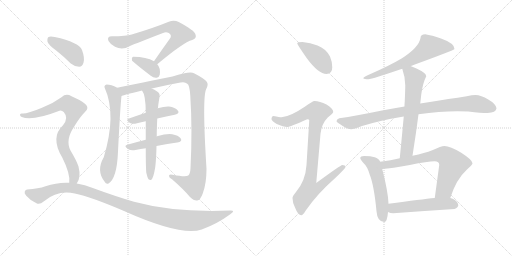
t = 0.00 s
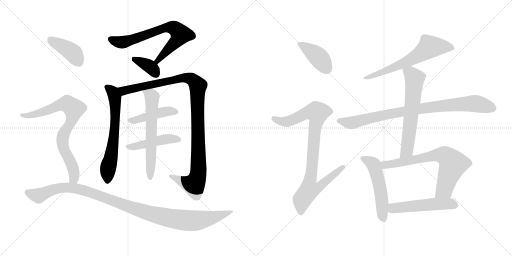
t = 2.83 s
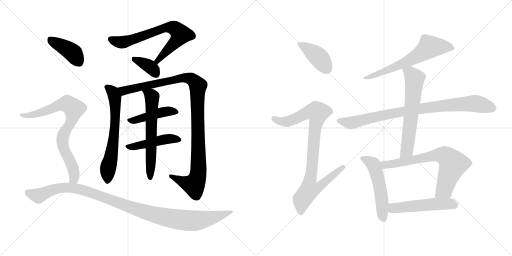
t = 5.67 s
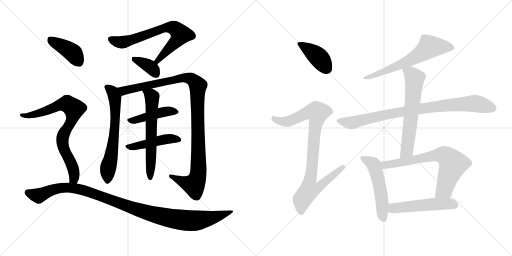
t = 8.50 s
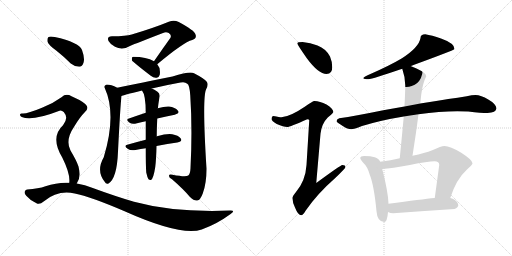
t = 11.33 s
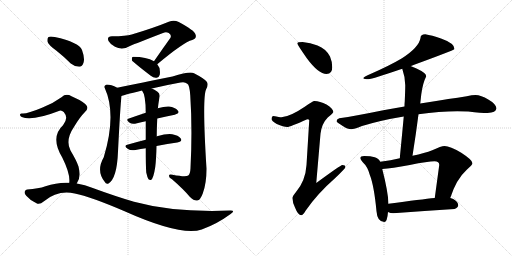
t = 14.17 s

The animated SVG that drew these frames (rendered in a browser with its animation timeline set to each time). Animation: 18 CSS @keyframes rules; one cycle of 14.17 s.

<svg version="1.1" viewBox="0 0 2048 1024" xmlns="http://www.w3.org/2000/svg">
  <g stroke="lightgray" stroke-dasharray="1,1" stroke-width="1" transform="scale(4, 4)">
    <line x1="0" y1="0" x2="256" y2="256"></line>
    <line x1="256" y1="0" x2="0" y2="256"></line>
    <line x1="128" y1="0" x2="128" y2="256"></line>
    <line x1="0" y1="128" x2="256" y2="128"></line>
    <line x1="256" y1="0" x2="512" y2="256"></line>
    <line x1="512" y1="0" x2="256" y2="256"></line>
    <line x1="384" y1="0" x2="384" y2="256"></line>
    <line x1="256" y1="128" x2="512" y2="128"></line>
  </g>
<g transform="scale(1, -1) translate(0, -850)">
   <style type="text/css">
    @keyframes keyframes0 {
      from {
       stroke: black;
       stroke-dashoffset: 706;
       stroke-width: 128;
       }
       70% {
       animation-timing-function: step-end;
       stroke: black;
       stroke-dashoffset: 0;
       stroke-width: 128;
       }
       to {
       stroke: black;
       stroke-width: 1024;
       }
       }
       #make-me-a-hanzi-animation-0 {
         animation: keyframes0 0.824544s both;
         animation-delay: 0.000000s;
         animation-timing-function: linear;
       }
    @keyframes keyframes1 {
      from {
       stroke: black;
       stroke-dashoffset: 368;
       stroke-width: 128;
       }
       55% {
       animation-timing-function: step-end;
       stroke: black;
       stroke-dashoffset: 0;
       stroke-width: 128;
       }
       to {
       stroke: black;
       stroke-width: 1024;
       }
       }
       #make-me-a-hanzi-animation-1 {
         animation: keyframes1 0.549479s both;
         animation-delay: 0.824544s;
         animation-timing-function: linear;
       }
    @keyframes keyframes2 {
      from {
       stroke: black;
       stroke-dashoffset: 648;
       stroke-width: 128;
       }
       68% {
       animation-timing-function: step-end;
       stroke: black;
       stroke-dashoffset: 0;
       stroke-width: 128;
       }
       to {
       stroke: black;
       stroke-width: 1024;
       }
       }
       #make-me-a-hanzi-animation-2 {
         animation: keyframes2 0.777344s both;
         animation-delay: 1.374023s;
         animation-timing-function: linear;
       }
    @keyframes keyframes3 {
      from {
       stroke: black;
       stroke-dashoffset: 1093;
       stroke-width: 128;
       }
       78% {
       animation-timing-function: step-end;
       stroke: black;
       stroke-dashoffset: 0;
       stroke-width: 128;
       }
       to {
       stroke: black;
       stroke-width: 1024;
       }
       }
       #make-me-a-hanzi-animation-3 {
         animation: keyframes3 1.139486s both;
         animation-delay: 2.151367s;
         animation-timing-function: linear;
       }
    @keyframes keyframes4 {
      from {
       stroke: black;
       stroke-dashoffset: 446;
       stroke-width: 128;
       }
       59% {
       animation-timing-function: step-end;
       stroke: black;
       stroke-dashoffset: 0;
       stroke-width: 128;
       }
       to {
       stroke: black;
       stroke-width: 1024;
       }
       }
       #make-me-a-hanzi-animation-4 {
         animation: keyframes4 0.612956s both;
         animation-delay: 3.290853s;
         animation-timing-function: linear;
       }
    @keyframes keyframes5 {
      from {
       stroke: black;
       stroke-dashoffset: 463;
       stroke-width: 128;
       }
       60% {
       animation-timing-function: step-end;
       stroke: black;
       stroke-dashoffset: 0;
       stroke-width: 128;
       }
       to {
       stroke: black;
       stroke-width: 1024;
       }
       }
       #make-me-a-hanzi-animation-5 {
         animation: keyframes5 0.626790s both;
         animation-delay: 3.903809s;
         animation-timing-function: linear;
       }
    @keyframes keyframes6 {
      from {
       stroke: black;
       stroke-dashoffset: 622;
       stroke-width: 128;
       }
       67% {
       animation-timing-function: step-end;
       stroke: black;
       stroke-dashoffset: 0;
       stroke-width: 128;
       }
       to {
       stroke: black;
       stroke-width: 1024;
       }
       }
       #make-me-a-hanzi-animation-6 {
         animation: keyframes6 0.756185s both;
         animation-delay: 4.530599s;
         animation-timing-function: linear;
       }
    @keyframes keyframes7 {
      from {
       stroke: black;
       stroke-dashoffset: 404;
       stroke-width: 128;
       }
       57% {
       animation-timing-function: step-end;
       stroke: black;
       stroke-dashoffset: 0;
       stroke-width: 128;
       }
       to {
       stroke: black;
       stroke-width: 1024;
       }
       }
       #make-me-a-hanzi-animation-7 {
         animation: keyframes7 0.578776s both;
         animation-delay: 5.286784s;
         animation-timing-function: linear;
       }
    @keyframes keyframes8 {
      from {
       stroke: black;
       stroke-dashoffset: 791;
       stroke-width: 128;
       }
       72% {
       animation-timing-function: step-end;
       stroke: black;
       stroke-dashoffset: 0;
       stroke-width: 128;
       }
       to {
       stroke: black;
       stroke-width: 1024;
       }
       }
       #make-me-a-hanzi-animation-8 {
         animation: keyframes8 0.893717s both;
         animation-delay: 5.865560s;
         animation-timing-function: linear;
       }
    @keyframes keyframes9 {
      from {
       stroke: black;
       stroke-dashoffset: 1088;
       stroke-width: 128;
       }
       78% {
       animation-timing-function: step-end;
       stroke: black;
       stroke-dashoffset: 0;
       stroke-width: 128;
       }
       to {
       stroke: black;
       stroke-width: 1024;
       }
       }
       #make-me-a-hanzi-animation-9 {
         animation: keyframes9 1.135417s both;
         animation-delay: 6.759277s;
         animation-timing-function: linear;
       }
    @keyframes keyframes10 {
      from {
       stroke: black;
       stroke-dashoffset: 412;
       stroke-width: 128;
       }
       57% {
       animation-timing-function: step-end;
       stroke: black;
       stroke-dashoffset: 0;
       stroke-width: 128;
       }
       to {
       stroke: black;
       stroke-width: 1024;
       }
       }
       #make-me-a-hanzi-animation-10 {
         animation: keyframes10 0.585286s both;
         animation-delay: 7.894694s;
         animation-timing-function: linear;
       }
    @keyframes keyframes11 {
      from {
       stroke: black;
       stroke-dashoffset: 919;
       stroke-width: 128;
       }
       75% {
       animation-timing-function: step-end;
       stroke: black;
       stroke-dashoffset: 0;
       stroke-width: 128;
       }
       to {
       stroke: black;
       stroke-width: 1024;
       }
       }
       #make-me-a-hanzi-animation-11 {
         animation: keyframes11 0.997884s both;
         animation-delay: 8.479980s;
         animation-timing-function: linear;
       }
    @keyframes keyframes12 {
      from {
       stroke: black;
       stroke-dashoffset: 644;
       stroke-width: 128;
       }
       68% {
       animation-timing-function: step-end;
       stroke: black;
       stroke-dashoffset: 0;
       stroke-width: 128;
       }
       to {
       stroke: black;
       stroke-width: 1024;
       }
       }
       #make-me-a-hanzi-animation-12 {
         animation: keyframes12 0.774089s both;
         animation-delay: 9.477864s;
         animation-timing-function: linear;
       }
    @keyframes keyframes13 {
      from {
       stroke: black;
       stroke-dashoffset: 885;
       stroke-width: 128;
       }
       74% {
       animation-timing-function: step-end;
       stroke: black;
       stroke-dashoffset: 0;
       stroke-width: 128;
       }
       to {
       stroke: black;
       stroke-width: 1024;
       }
       }
       #make-me-a-hanzi-animation-13 {
         animation: keyframes13 0.970215s both;
         animation-delay: 10.251953s;
         animation-timing-function: linear;
       }
    @keyframes keyframes14 {
      from {
       stroke: black;
       stroke-dashoffset: 632;
       stroke-width: 128;
       }
       67% {
       animation-timing-function: step-end;
       stroke: black;
       stroke-dashoffset: 0;
       stroke-width: 128;
       }
       to {
       stroke: black;
       stroke-width: 1024;
       }
       }
       #make-me-a-hanzi-animation-14 {
         animation: keyframes14 0.764323s both;
         animation-delay: 11.222168s;
         animation-timing-function: linear;
       }
    @keyframes keyframes15 {
      from {
       stroke: black;
       stroke-dashoffset: 529;
       stroke-width: 128;
       }
       63% {
       animation-timing-function: step-end;
       stroke: black;
       stroke-dashoffset: 0;
       stroke-width: 128;
       }
       to {
       stroke: black;
       stroke-width: 1024;
       }
       }
       #make-me-a-hanzi-animation-15 {
         animation: keyframes15 0.680501s both;
         animation-delay: 11.986491s;
         animation-timing-function: linear;
       }
    @keyframes keyframes16 {
      from {
       stroke: black;
       stroke-dashoffset: 708;
       stroke-width: 128;
       }
       70% {
       animation-timing-function: step-end;
       stroke: black;
       stroke-dashoffset: 0;
       stroke-width: 128;
       }
       to {
       stroke: black;
       stroke-width: 1024;
       }
       }
       #make-me-a-hanzi-animation-16 {
         animation: keyframes16 0.826172s both;
         animation-delay: 12.666992s;
         animation-timing-function: linear;
       }
    @keyframes keyframes17 {
      from {
       stroke: black;
       stroke-dashoffset: 520;
       stroke-width: 128;
       }
       63% {
       animation-timing-function: step-end;
       stroke: black;
       stroke-dashoffset: 0;
       stroke-width: 128;
       }
       to {
       stroke: black;
       stroke-width: 1024;
       }
       }
       #make-me-a-hanzi-animation-17 {
         animation: keyframes17 0.673177s both;
         animation-delay: 13.493164s;
         animation-timing-function: linear;
       }
</style>
<path d="M 629.0 593.0 Q 734.0 681.0 769.0 690.0 Q 788.0 697.0 782.0 712.0 Q 779.0 728.0 715.0 762.0 Q 696.0 772.0 675.0 763.0 Q 617.0 739.0 527.0 712.0 Q 505.0 705.0 448.0 705.0 Q 426.0 705.0 434.0 686.0 Q 441.0 673.0 460.0 663.0 Q 490.0 647.0 522.0 667.0 Q 543.0 676.0 652.0 718.0 Q 664.0 724.0 675.0 718.0 Q 687.0 711.0 682.0 699.0 Q 651.0 656.0 616.0 605.0 C 599.0 580.0 606.0 574.0 629.0 593.0 Z" fill="lightgray"></path> 
<path d="M 616.0 605.0 Q 586.0 623.0 533.0 623.0 Q 530.0 623.0 530.0 622.0 Q 526.0 618.0 528.0 608.0 Q 529.0 604.0 603.0 547.0 Q 615.0 537.0 627.0 539.0 Q 636.0 540.0 639.0 551.0 Q 643.0 578.0 629.0 593.0 L 616.0 605.0 Z" fill="lightgray"></path> 
<path d="M 469.0 499.0 Q 444.0 512.0 427.0 512.0 Q 414.0 508.0 419.0 498.0 Q 467.0 392.0 415.0 221.0 Q 384.0 167.0 418.0 124.0 Q 425.0 111.0 434.0 116.0 Q 468.0 137.0 472.0 244.0 Q 481.0 424.0 486.0 466.0 C 488.0 490.0 488.0 490.0 469.0 499.0 Z" fill="lightgray"></path> 
<path d="M 607.0 496.0 Q 661.0 509.0 722.0 520.0 Q 740.0 524.0 749.0 515.0 Q 758.0 511.0 761.0 469.0 Q 770.0 333.0 762.0 177.0 Q 761.0 155.0 753.0 148.0 Q 743.0 141.0 690.0 151.0 Q 675.0 155.0 676.0 146.0 Q 676.0 139.0 688.0 133.0 Q 734.0 93.0 759.0 63.0 Q 778.0 45.0 789.0 48.0 Q 801.0 49.0 811.0 76.0 Q 826.0 116.0 826.0 175.0 Q 808.0 463.0 825.0 494.0 Q 835.0 513.0 827.0 523.0 Q 817.0 536.0 776.0 557.0 Q 760.0 566.0 690.0 544.0 Q 495.0 505.0 469.0 499.0 C 440.0 493.0 457.0 457.0 486.0 466.0 Q 489.0 469.0 568.0 488.0 L 607.0 496.0 Z" fill="lightgray"></path> 
<path d="M 629.0 376.0 Q 666.0 385.0 699.0 391.0 Q 721.0 397.0 711.0 408.0 Q 701.0 421.0 676.0 424.0 Q 658.0 425.0 631.0 417.0 L 583.0 399.0 Q 547.0 387.0 516.0 376.0 Q 500.0 372.0 520.0 358.0 Q 530.0 352.0 548.0 357.0 Q 564.0 361.0 583.0 365.0 L 629.0 376.0 Z" fill="lightgray"></path> 
<path d="M 626.0 266.0 Q 671.0 275.0 709.0 280.0 Q 731.0 284.0 723.0 296.0 Q 713.0 309.0 689.0 313.0 Q 667.0 316.0 628.0 305.0 Q 627.0 305.0 627.0 304.0 L 583.0 291.0 Q 543.0 281.0 509.0 271.0 Q 493.0 267.0 512.0 254.0 Q 522.0 247.0 542.0 250.0 Q 563.0 254.0 583.0 257.0 L 626.0 266.0 Z" fill="lightgray"></path> 
<path d="M 585.0 160.0 Q 589.0 141.0 594.0 133.0 Q 598.0 129.0 604.0 130.0 Q 614.0 136.0 621.0 182.0 Q 625.0 215.0 626.0 266.0 L 627.0 304.0 Q 627.0 332.0 629.0 376.0 L 631.0 417.0 Q 631.0 418.0 632.0 419.0 Q 632.0 426.0 638.0 462.0 Q 641.0 475.0 630.0 483.0 Q 617.0 493.0 607.0 496.0 C 580.0 508.0 553.0 514.0 568.0 488.0 Q 583.0 470.0 583.0 399.0 L 583.0 365.0 Q 583.0 332.0 583.0 291.0 L 583.0 257.0 Q 583.0 185.0 585.0 160.0 Z" fill="lightgray"></path> 
<path d="M 226.0 647.0 Q 254.0 625.0 283.0 596.0 Q 299.0 583.0 317.0 583.0 Q 329.0 584.0 334.0 599.0 Q 340.0 617.0 328.0 650.0 Q 316.0 681.0 219.0 702.0 Q 201.0 706.0 194.0 702.0 Q 188.0 698.0 190.0 683.0 Q 194.0 670.0 226.0 647.0 Z" fill="lightgray"></path> 
<path d="M 307.0 116.0 Q 325.0 140.0 314.0 184.0 Q 307.0 206.0 282.0 248.0 Q 260.0 290.0 297.0 344.0 Q 319.0 381.0 338.0 400.0 Q 360.0 418.0 341.0 434.0 Q 322.0 450.0 286.0 465.0 Q 264.0 478.0 246.0 461.0 Q 212.0 436.0 168.0 419.0 Q 108.0 394.0 89.0 396.0 Q 82.0 397.0 80.0 392.0 Q 79.0 386.0 87.0 382.0 Q 127.0 364.0 238.0 407.0 Q 245.0 411.0 255.0 402.0 Q 276.0 378.0 252.0 349.0 Q 200.0 301.0 249.0 220.0 Q 282.0 154.0 277.0 119.0 C 277.0 89.0 293.0 89.0 307.0 116.0 Z" fill="lightgray"></path> 
<path d="M 277.0 119.0 Q 231.0 122.0 182.0 105.0 Q 154.0 95.0 109.0 92.0 Q 102.0 92.0 99.0 84.0 Q 96.0 77.0 105.0 67.0 Q 121.0 48.0 146.0 37.0 Q 158.0 30.0 176.0 45.0 Q 231.0 91.0 299.0 76.0 Q 363.0 63.0 496.0 6.0 Q 724.0 -96.0 807.0 -68.0 Q 868.0 -46.0 921.0 -7.0 Q 945.0 9.0 920.0 8.0 Q 698.0 -1.0 536.0 43.0 Q 461.0 65.0 371.0 98.0 Q 340.0 111.0 307.0 116.0 L 277.0 119.0 Z" fill="lightgray"></path> 
<path d="M 1210.0 682.5 Q 1189.0 682.5 1189.0 677.5 Q 1189.0 672.5 1228.0 616.5 Q 1274.0 554.5 1306.0 554.5 Q 1329.0 554.5 1329.0 581.5 Q 1329.0 603.5 1320.0 624.5 Q 1304.0 655.5 1270.0 668.5 Q 1242.0 680.5 1210.0 682.5 Z" fill="lightgray"></path> 
<path d="M 1258.0 446.5 Q 1251.0 446.5 1219.0 423.5 Q 1160.0 383.5 1126.0 381.5 Q 1119.0 381.5 1094.0 386.5 Q 1086.0 385.5 1086.0 373.5 Q 1086.0 367.5 1107.0 354.5 Q 1134.0 342.5 1149.0 342.5 Q 1159.0 342.5 1229.0 373.5 Q 1237.0 373.5 1237.0 369.5 L 1226.0 190.5 Q 1222.0 127.5 1184.0 82.5 Q 1170.0 66.5 1170.0 58.5 Q 1170.0 39.5 1180.0 20.5 Q 1192.0 -10.5 1205.0 -10.5 Q 1212.0 -10.5 1223.0 8.5 Q 1270.0 76.5 1341.0 138.5 Q 1382.0 177.5 1382.0 182.5 Q 1382.0 190.5 1369.0 190.5 Q 1363.0 190.5 1265.0 118.5 L 1282.0 315.5 Q 1287.0 356.5 1311.0 380.5 Q 1333.0 398.5 1333.0 402.5 Q 1333.0 416.5 1306.0 432.5 Q 1279.0 446.5 1258.0 446.5 Z" fill="lightgray"></path> 
<path d="M 1701.0 713.5 Q 1682.0 713.5 1682.0 698.5 Q 1676.0 661.5 1608.0 617.5 Q 1561.0 589.5 1484.0 555.5 Q 1453.0 543.5 1453.0 537.5 Q 1457.0 533.5 1474.0 533.5 Q 1489.0 534.5 1609.0 575.5 L 1642.0 586.5 Q 1647.0 587.5 1654.0 590.5 Q 1818.0 650.5 1818.0 654.5 Q 1818.0 677.5 1764.0 696.5 Q 1727.0 709.5 1701.0 713.5 Z" fill="lightgray"></path> 
<path d="M 1618.0 424.5 Q 1581.0 417.5 1533.0 409.5 Q 1421.0 386.5 1357.0 377.5 Q 1346.0 374.5 1346.0 365.5 Q 1347.0 361.5 1371.0 346.5 Q 1391.0 333.5 1405.0 333.5 Q 1415.0 333.5 1448.0 346.5 Q 1523.0 369.5 1615.0 384.5 L 1674.0 393.5 Q 1758.0 405.5 1829.0 405.5 L 1873.0 404.5 Q 1926.0 398.5 1950.0 398.5 Q 1984.0 399.5 1986.0 417.5 Q 1983.0 435.5 1953.0 452.5 Q 1924.0 470.5 1902.0 470.5 Q 1888.0 470.5 1867.0 465.5 Q 1831.0 459.5 1793.0 454.5 Q 1765.0 450.5 1681.0 436.5 L 1618.0 424.5 Z" fill="lightgray"></path> 
<path d="M 1609.0 575.5 Q 1621.0 541.5 1621.0 509.5 Q 1621.0 489.5 1619.0 445.5 Q 1618.0 436.5 1618.0 424.5 L 1615.0 384.5 Q 1609.0 318.5 1599.0 217.5 C 1596.0 187.5 1645.0 197.5 1650.0 227.5 Q 1664.0 315.5 1674.0 393.5 L 1681.0 436.5 L 1685.0 472.5 Q 1691.0 518.5 1705.0 545.5 Q 1705.0 558.5 1666.0 576.5 Q 1654.0 582.5 1642.0 586.5 C 1614.0 597.5 1600.0 602.5 1609.0 575.5 Z" fill="lightgray"></path> 
<path d="M 1521.0 203.5 Q 1515.0 217.5 1499.0 221.5 Q 1483.0 226.5 1457.0 226.5 Q 1441.0 226.5 1441.0 218.5 Q 1441.0 213.5 1452.0 200.5 Q 1470.0 184.5 1479.0 151.5 Q 1496.0 109.5 1506.0 5.5 Q 1509.0 -36.5 1537.0 -37.5 Q 1549.0 -37.5 1552.0 2.5 L 1554.0 35.5 Q 1553.0 80.5 1529.0 174.5 L 1521.0 203.5 Z" fill="lightgray"></path> 
<path d="M 1599.0 217.5 Q 1564.0 209.5 1521.0 203.5 C 1491.0 199.5 1499.0 172.5 1529.0 174.5 Q 1566.0 176.5 1639.0 190.5 Q 1713.0 205.5 1738.0 205.5 Q 1757.0 205.5 1757.0 190.5 L 1739.0 58.5 C 1735.0 28.5 1791.0 30.5 1801.0 58.5 Q 1825.0 133.5 1866.0 170.5 Q 1890.0 191.5 1890.0 197.5 Q 1890.0 210.5 1845.0 239.5 Q 1800.0 266.5 1778.0 266.5 Q 1765.0 266.5 1729.0 249.5 Q 1700.0 238.5 1650.0 227.5 L 1599.0 217.5 Z" fill="lightgray"></path> 
<path d="M 1552.0 2.5 Q 1561.0 -2.5 1573.0 -2.5 Q 1693.0 6.5 1818.0 14.5 Q 1833.0 20.5 1833.0 29.5 Q 1833.0 42.5 1813.0 54.5 Q 1808.0 56.5 1801.0 58.5 L 1739.0 58.5 Q 1688.0 53.5 1554.0 35.5 C 1524.0 31.5 1524.0 13.5 1552.0 2.5 Z" fill="lightgray"></path> 
      <clipPath id="make-me-a-hanzi-clip-0">
      <path d="M 629.0 593.0 Q 734.0 681.0 769.0 690.0 Q 788.0 697.0 782.0 712.0 Q 779.0 728.0 715.0 762.0 Q 696.0 772.0 675.0 763.0 Q 617.0 739.0 527.0 712.0 Q 505.0 705.0 448.0 705.0 Q 426.0 705.0 434.0 686.0 Q 441.0 673.0 460.0 663.0 Q 490.0 647.0 522.0 667.0 Q 543.0 676.0 652.0 718.0 Q 664.0 724.0 675.0 718.0 Q 687.0 711.0 682.0 699.0 Q 651.0 656.0 616.0 605.0 C 599.0 580.0 606.0 574.0 629.0 593.0 Z" fill="lightgray"></path>
      </clipPath>
      <path clip-path="url(#make-me-a-hanzi-clip-0)" d="M 444.0 693.0 L 465.0 684.0 L 504.0 683.0 L 663.0 740.0 L 695.0 739.0 L 723.0 713.0 L 702.0 682.0 L 638.0 618.0 L 634.0 607.0 L 625.0 608.0 " fill="none" id="make-me-a-hanzi-animation-0" stroke-dasharray="578 1156" stroke-linecap="round"></path>

      <clipPath id="make-me-a-hanzi-clip-1">
      <path d="M 616.0 605.0 Q 586.0 623.0 533.0 623.0 Q 530.0 623.0 530.0 622.0 Q 526.0 618.0 528.0 608.0 Q 529.0 604.0 603.0 547.0 Q 615.0 537.0 627.0 539.0 Q 636.0 540.0 639.0 551.0 Q 643.0 578.0 629.0 593.0 L 616.0 605.0 Z" fill="lightgray"></path>
      </clipPath>
      <path clip-path="url(#make-me-a-hanzi-clip-1)" d="M 534.0 614.0 L 601.0 582.0 L 625.0 553.0 " fill="none" id="make-me-a-hanzi-animation-1" stroke-dasharray="240 480" stroke-linecap="round"></path>

      <clipPath id="make-me-a-hanzi-clip-2">
      <path d="M 469.0 499.0 Q 444.0 512.0 427.0 512.0 Q 414.0 508.0 419.0 498.0 Q 467.0 392.0 415.0 221.0 Q 384.0 167.0 418.0 124.0 Q 425.0 111.0 434.0 116.0 Q 468.0 137.0 472.0 244.0 Q 481.0 424.0 486.0 466.0 C 488.0 490.0 488.0 490.0 469.0 499.0 Z" fill="lightgray"></path>
      </clipPath>
      <path clip-path="url(#make-me-a-hanzi-clip-2)" d="M 427.0 503.0 L 451.0 482.0 L 461.0 438.0 L 457.0 305.0 L 431.0 171.0 L 429.0 126.0 " fill="none" id="make-me-a-hanzi-animation-2" stroke-dasharray="520 1040" stroke-linecap="round"></path>

      <clipPath id="make-me-a-hanzi-clip-3">
      <path d="M 607.0 496.0 Q 661.0 509.0 722.0 520.0 Q 740.0 524.0 749.0 515.0 Q 758.0 511.0 761.0 469.0 Q 770.0 333.0 762.0 177.0 Q 761.0 155.0 753.0 148.0 Q 743.0 141.0 690.0 151.0 Q 675.0 155.0 676.0 146.0 Q 676.0 139.0 688.0 133.0 Q 734.0 93.0 759.0 63.0 Q 778.0 45.0 789.0 48.0 Q 801.0 49.0 811.0 76.0 Q 826.0 116.0 826.0 175.0 Q 808.0 463.0 825.0 494.0 Q 835.0 513.0 827.0 523.0 Q 817.0 536.0 776.0 557.0 Q 760.0 566.0 690.0 544.0 Q 495.0 505.0 469.0 499.0 C 440.0 493.0 457.0 457.0 486.0 466.0 Q 489.0 469.0 568.0 488.0 L 607.0 496.0 Z" fill="lightgray"></path>
      </clipPath>
      <path clip-path="url(#make-me-a-hanzi-clip-3)" d="M 472.0 494.0 L 498.0 487.0 L 742.0 540.0 L 765.0 534.0 L 786.0 516.0 L 791.0 506.0 L 795.0 241.0 L 789.0 139.0 L 776.0 110.0 L 733.0 122.0 L 684.0 146.0 " fill="none" id="make-me-a-hanzi-animation-3" stroke-dasharray="965 1930" stroke-linecap="round"></path>

      <clipPath id="make-me-a-hanzi-clip-4">
      <path d="M 629.0 376.0 Q 666.0 385.0 699.0 391.0 Q 721.0 397.0 711.0 408.0 Q 701.0 421.0 676.0 424.0 Q 658.0 425.0 631.0 417.0 L 583.0 399.0 Q 547.0 387.0 516.0 376.0 Q 500.0 372.0 520.0 358.0 Q 530.0 352.0 548.0 357.0 Q 564.0 361.0 583.0 365.0 L 629.0 376.0 Z" fill="lightgray"></path>
      </clipPath>
      <path clip-path="url(#make-me-a-hanzi-clip-4)" d="M 518.0 367.0 L 644.0 401.0 L 680.0 406.0 L 703.0 401.0 " fill="none" id="make-me-a-hanzi-animation-4" stroke-dasharray="318 636" stroke-linecap="round"></path>

      <clipPath id="make-me-a-hanzi-clip-5">
      <path d="M 626.0 266.0 Q 671.0 275.0 709.0 280.0 Q 731.0 284.0 723.0 296.0 Q 713.0 309.0 689.0 313.0 Q 667.0 316.0 628.0 305.0 Q 627.0 305.0 627.0 304.0 L 583.0 291.0 Q 543.0 281.0 509.0 271.0 Q 493.0 267.0 512.0 254.0 Q 522.0 247.0 542.0 250.0 Q 563.0 254.0 583.0 257.0 L 626.0 266.0 Z" fill="lightgray"></path>
      </clipPath>
      <path clip-path="url(#make-me-a-hanzi-clip-5)" d="M 510.0 262.0 L 574.0 271.0 L 642.0 290.0 L 692.0 296.0 L 713.0 290.0 " fill="none" id="make-me-a-hanzi-animation-5" stroke-dasharray="335 670" stroke-linecap="round"></path>

      <clipPath id="make-me-a-hanzi-clip-6">
      <path d="M 585.0 160.0 Q 589.0 141.0 594.0 133.0 Q 598.0 129.0 604.0 130.0 Q 614.0 136.0 621.0 182.0 Q 625.0 215.0 626.0 266.0 L 627.0 304.0 Q 627.0 332.0 629.0 376.0 L 631.0 417.0 Q 631.0 418.0 632.0 419.0 Q 632.0 426.0 638.0 462.0 Q 641.0 475.0 630.0 483.0 Q 617.0 493.0 607.0 496.0 C 580.0 508.0 553.0 514.0 568.0 488.0 Q 583.0 470.0 583.0 399.0 L 583.0 365.0 Q 583.0 332.0 583.0 291.0 L 583.0 257.0 Q 583.0 185.0 585.0 160.0 Z" fill="lightgray"></path>
      </clipPath>
      <path clip-path="url(#make-me-a-hanzi-clip-6)" d="M 575.0 487.0 L 604.0 468.0 L 609.0 456.0 L 601.0 138.0 " fill="none" id="make-me-a-hanzi-animation-6" stroke-dasharray="494 988" stroke-linecap="round"></path>

      <clipPath id="make-me-a-hanzi-clip-7">
      <path d="M 226.0 647.0 Q 254.0 625.0 283.0 596.0 Q 299.0 583.0 317.0 583.0 Q 329.0 584.0 334.0 599.0 Q 340.0 617.0 328.0 650.0 Q 316.0 681.0 219.0 702.0 Q 201.0 706.0 194.0 702.0 Q 188.0 698.0 190.0 683.0 Q 194.0 670.0 226.0 647.0 Z" fill="lightgray"></path>
      </clipPath>
      <path clip-path="url(#make-me-a-hanzi-clip-7)" d="M 201.0 693.0 L 291.0 639.0 L 314.0 603.0 " fill="none" id="make-me-a-hanzi-animation-7" stroke-dasharray="276 552" stroke-linecap="round"></path>

      <clipPath id="make-me-a-hanzi-clip-8">
      <path d="M 307.0 116.0 Q 325.0 140.0 314.0 184.0 Q 307.0 206.0 282.0 248.0 Q 260.0 290.0 297.0 344.0 Q 319.0 381.0 338.0 400.0 Q 360.0 418.0 341.0 434.0 Q 322.0 450.0 286.0 465.0 Q 264.0 478.0 246.0 461.0 Q 212.0 436.0 168.0 419.0 Q 108.0 394.0 89.0 396.0 Q 82.0 397.0 80.0 392.0 Q 79.0 386.0 87.0 382.0 Q 127.0 364.0 238.0 407.0 Q 245.0 411.0 255.0 402.0 Q 276.0 378.0 252.0 349.0 Q 200.0 301.0 249.0 220.0 Q 282.0 154.0 277.0 119.0 C 277.0 89.0 293.0 89.0 307.0 116.0 Z" fill="lightgray"></path>
      </clipPath>
      <path clip-path="url(#make-me-a-hanzi-clip-8)" d="M 87.0 389.0 L 136.0 391.0 L 256.0 434.0 L 280.0 429.0 L 293.0 417.0 L 290.0 378.0 L 257.0 319.0 L 250.0 292.0 L 255.0 254.0 L 277.0 215.0 L 297.0 158.0 L 296.0 137.0 L 285.0 124.0 " fill="none" id="make-me-a-hanzi-animation-8" stroke-dasharray="663 1326" stroke-linecap="round"></path>

      <clipPath id="make-me-a-hanzi-clip-9">
      <path d="M 277.0 119.0 Q 231.0 122.0 182.0 105.0 Q 154.0 95.0 109.0 92.0 Q 102.0 92.0 99.0 84.0 Q 96.0 77.0 105.0 67.0 Q 121.0 48.0 146.0 37.0 Q 158.0 30.0 176.0 45.0 Q 231.0 91.0 299.0 76.0 Q 363.0 63.0 496.0 6.0 Q 724.0 -96.0 807.0 -68.0 Q 868.0 -46.0 921.0 -7.0 Q 945.0 9.0 920.0 8.0 Q 698.0 -1.0 536.0 43.0 Q 461.0 65.0 371.0 98.0 Q 340.0 111.0 307.0 116.0 L 277.0 119.0 Z" fill="lightgray"></path>
      </clipPath>
      <path clip-path="url(#make-me-a-hanzi-clip-9)" d="M 110.0 80.0 L 155.0 67.0 L 233.0 97.0 L 310.0 95.0 L 373.0 77.0 L 539.0 14.0 L 621.0 -10.0 L 718.0 -29.0 L 801.0 -31.0 L 911.0 0.0 " fill="none" id="make-me-a-hanzi-animation-9" stroke-dasharray="960 1920" stroke-linecap="round"></path>

      <clipPath id="make-me-a-hanzi-clip-10">
      <path d="M 1210.0 682.5 Q 1189.0 682.5 1189.0 677.5 Q 1189.0 672.5 1228.0 616.5 Q 1274.0 554.5 1306.0 554.5 Q 1329.0 554.5 1329.0 581.5 Q 1329.0 603.5 1320.0 624.5 Q 1304.0 655.5 1270.0 668.5 Q 1242.0 680.5 1210.0 682.5 Z" fill="lightgray"></path>
      </clipPath>
      <path clip-path="url(#make-me-a-hanzi-clip-10)" d="M 1193.0 676.5 L 1268.0 627.5 L 1308.0 574.5 " fill="none" id="make-me-a-hanzi-animation-10" stroke-dasharray="284 568" stroke-linecap="round"></path>

      <clipPath id="make-me-a-hanzi-clip-11">
      <path d="M 1258.0 446.5 Q 1251.0 446.5 1219.0 423.5 Q 1160.0 383.5 1126.0 381.5 Q 1119.0 381.5 1094.0 386.5 Q 1086.0 385.5 1086.0 373.5 Q 1086.0 367.5 1107.0 354.5 Q 1134.0 342.5 1149.0 342.5 Q 1159.0 342.5 1229.0 373.5 Q 1237.0 373.5 1237.0 369.5 L 1226.0 190.5 Q 1222.0 127.5 1184.0 82.5 Q 1170.0 66.5 1170.0 58.5 Q 1170.0 39.5 1180.0 20.5 Q 1192.0 -10.5 1205.0 -10.5 Q 1212.0 -10.5 1223.0 8.5 Q 1270.0 76.5 1341.0 138.5 Q 1382.0 177.5 1382.0 182.5 Q 1382.0 190.5 1369.0 190.5 Q 1363.0 190.5 1265.0 118.5 L 1282.0 315.5 Q 1287.0 356.5 1311.0 380.5 Q 1333.0 398.5 1333.0 402.5 Q 1333.0 416.5 1306.0 432.5 Q 1279.0 446.5 1258.0 446.5 Z" fill="lightgray"></path>
      </clipPath>
      <path clip-path="url(#make-me-a-hanzi-clip-11)" d="M 1097.0 375.5 L 1121.0 364.5 L 1152.0 364.5 L 1224.0 398.5 L 1269.0 400.5 L 1240.0 128.5 L 1278.0 125.5 L 1285.0 111.5 L 1273.0 99.5 L 1236.0 88.5 L 1209.0 53.5 L 1204.0 -0.5 " fill="none" id="make-me-a-hanzi-animation-11" stroke-dasharray="791 1582" stroke-linecap="round"></path>

      <clipPath id="make-me-a-hanzi-clip-12">
      <path d="M 1701.0 713.5 Q 1682.0 713.5 1682.0 698.5 Q 1676.0 661.5 1608.0 617.5 Q 1561.0 589.5 1484.0 555.5 Q 1453.0 543.5 1453.0 537.5 Q 1457.0 533.5 1474.0 533.5 Q 1489.0 534.5 1609.0 575.5 L 1642.0 586.5 Q 1647.0 587.5 1654.0 590.5 Q 1818.0 650.5 1818.0 654.5 Q 1818.0 677.5 1764.0 696.5 Q 1727.0 709.5 1701.0 713.5 Z" fill="lightgray"></path>
      </clipPath>
      <path clip-path="url(#make-me-a-hanzi-clip-12)" d="M 1814.0 658.5 L 1780.0 664.5 L 1717.0 661.5 L 1658.0 618.5 L 1619.0 599.5 L 1568.0 575.5 L 1457.0 537.5 " fill="none" id="make-me-a-hanzi-animation-12" stroke-dasharray="516 1032" stroke-linecap="round"></path>

      <clipPath id="make-me-a-hanzi-clip-13">
      <path d="M 1618.0 424.5 Q 1581.0 417.5 1533.0 409.5 Q 1421.0 386.5 1357.0 377.5 Q 1346.0 374.5 1346.0 365.5 Q 1347.0 361.5 1371.0 346.5 Q 1391.0 333.5 1405.0 333.5 Q 1415.0 333.5 1448.0 346.5 Q 1523.0 369.5 1615.0 384.5 L 1674.0 393.5 Q 1758.0 405.5 1829.0 405.5 L 1873.0 404.5 Q 1926.0 398.5 1950.0 398.5 Q 1984.0 399.5 1986.0 417.5 Q 1983.0 435.5 1953.0 452.5 Q 1924.0 470.5 1902.0 470.5 Q 1888.0 470.5 1867.0 465.5 Q 1831.0 459.5 1793.0 454.5 Q 1765.0 450.5 1681.0 436.5 L 1618.0 424.5 Z" fill="lightgray"></path>
      </clipPath>
      <path clip-path="url(#make-me-a-hanzi-clip-13)" d="M 1354.0 366.5 L 1414.0 360.5 L 1528.0 389.5 L 1641.0 409.5 L 1834.0 433.5 L 1911.0 435.5 L 1973.0 417.5 " fill="none" id="make-me-a-hanzi-animation-13" stroke-dasharray="757 1514" stroke-linecap="round"></path>

      <clipPath id="make-me-a-hanzi-clip-14">
      <path d="M 1609.0 575.5 Q 1621.0 541.5 1621.0 509.5 Q 1621.0 489.5 1619.0 445.5 Q 1618.0 436.5 1618.0 424.5 L 1615.0 384.5 Q 1609.0 318.5 1599.0 217.5 C 1596.0 187.5 1645.0 197.5 1650.0 227.5 Q 1664.0 315.5 1674.0 393.5 L 1681.0 436.5 L 1685.0 472.5 Q 1691.0 518.5 1705.0 545.5 Q 1705.0 558.5 1666.0 576.5 Q 1654.0 582.5 1642.0 586.5 C 1614.0 597.5 1600.0 602.5 1609.0 575.5 Z" fill="lightgray"></path>
      </clipPath>
      <path clip-path="url(#make-me-a-hanzi-clip-14)" d="M 1617.0 570.5 L 1642.0 558.5 L 1658.0 538.5 L 1658.0 523.5 L 1629.0 255.5 L 1604.0 226.5 " fill="none" id="make-me-a-hanzi-animation-14" stroke-dasharray="504 1008" stroke-linecap="round"></path>

      <clipPath id="make-me-a-hanzi-clip-15">
      <path d="M 1521.0 203.5 Q 1515.0 217.5 1499.0 221.5 Q 1483.0 226.5 1457.0 226.5 Q 1441.0 226.5 1441.0 218.5 Q 1441.0 213.5 1452.0 200.5 Q 1470.0 184.5 1479.0 151.5 Q 1496.0 109.5 1506.0 5.5 Q 1509.0 -36.5 1537.0 -37.5 Q 1549.0 -37.5 1552.0 2.5 L 1554.0 35.5 Q 1553.0 80.5 1529.0 174.5 L 1521.0 203.5 Z" fill="lightgray"></path>
      </clipPath>
      <path clip-path="url(#make-me-a-hanzi-clip-15)" d="M 1449.0 217.5 L 1494.0 192.5 L 1501.0 174.5 L 1522.0 88.5 L 1534.0 -24.5 " fill="none" id="make-me-a-hanzi-animation-15" stroke-dasharray="401 802" stroke-linecap="round"></path>

      <clipPath id="make-me-a-hanzi-clip-16">
      <path d="M 1599.0 217.5 Q 1564.0 209.5 1521.0 203.5 C 1491.0 199.5 1499.0 172.5 1529.0 174.5 Q 1566.0 176.5 1639.0 190.5 Q 1713.0 205.5 1738.0 205.5 Q 1757.0 205.5 1757.0 190.5 L 1739.0 58.5 C 1735.0 28.5 1791.0 30.5 1801.0 58.5 Q 1825.0 133.5 1866.0 170.5 Q 1890.0 191.5 1890.0 197.5 Q 1890.0 210.5 1845.0 239.5 Q 1800.0 266.5 1778.0 266.5 Q 1765.0 266.5 1729.0 249.5 Q 1700.0 238.5 1650.0 227.5 L 1599.0 217.5 Z" fill="lightgray"></path>
      </clipPath>
      <path clip-path="url(#make-me-a-hanzi-clip-16)" d="M 1530.0 198.5 L 1540.0 190.5 L 1748.0 230.5 L 1783.0 226.5 L 1812.0 193.5 L 1776.0 90.5 L 1747.0 64.5 " fill="none" id="make-me-a-hanzi-animation-16" stroke-dasharray="580 1160" stroke-linecap="round"></path>

      <clipPath id="make-me-a-hanzi-clip-17">
      <path d="M 1552.0 2.5 Q 1561.0 -2.5 1573.0 -2.5 Q 1693.0 6.5 1818.0 14.5 Q 1833.0 20.5 1833.0 29.5 Q 1833.0 42.5 1813.0 54.5 Q 1808.0 56.5 1801.0 58.5 L 1739.0 58.5 Q 1688.0 53.5 1554.0 35.5 C 1524.0 31.5 1524.0 13.5 1552.0 2.5 Z" fill="lightgray"></path>
      </clipPath>
      <path clip-path="url(#make-me-a-hanzi-clip-17)" d="M 1560.0 7.5 L 1589.0 20.5 L 1692.0 30.5 L 1778.0 35.5 L 1820.0 30.5 " fill="none" id="make-me-a-hanzi-animation-17" stroke-dasharray="392 784" stroke-linecap="round"></path>

</g>
</svg>
